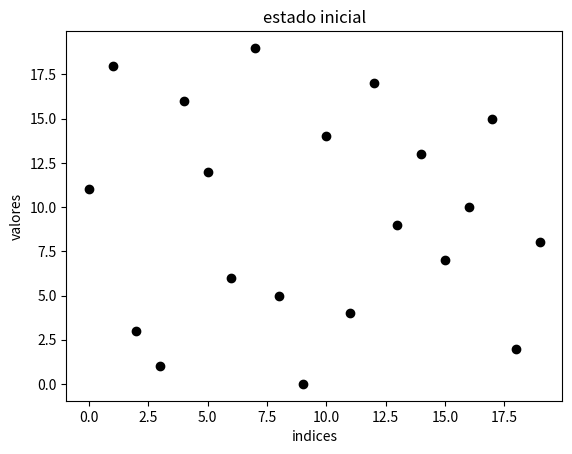

Source code (Python): (Note: this script raises an exception after producing the figure.)
# Criamos a variável lista e a ordenamos em ordem crescente com o script abaixo.
# Número de elementos da lista.
N = 20
# Indica que a lista possui todos esses elementos.
lista = [11,18,3,1,16,12,6,19,5,0,14,4,17,9,13,7,10,15,2,8] 
print("Lista original:", lista)

import matplotlib.pyplot as plt
plt.figure()
plt.plot(range(0, N, 1), lista, "ok")
plt.title ("estado inicial")
plt.xlabel("indices")
plt.ylabel("valores")
plt.savefig("fig/bubble-inicio.png")
plt.close()

# Indica que o valor de i começa do 0 e vai até 18, de um em um.
for i in range(0, N-1, 1):
# Indica que o valor de j começa em 1, variando com os valores de i, até 19, de um em um.
    for j in range(i+1, N, 1):
# Condiciona que: se a lista i for maior que a lista j, ele deve executar a mudança abaixo.
        if lista[i] > lista[j]: 
# Coloca a lista i num aquivo temporario, chamado temp.
            temp = lista[i] 
# Coloca a lista j no lugar da lista i.
            lista[i] = lista[j] 
# Coloca o arquivo temporario na lista j.
            lista[j] = temp
# Escreve no terminal a lista ordenada.			
print("Lista em ordem crescente:", lista)

plt.figure()
plt.plot(range(0, N, 1), lista, "ok")
plt.title ("estado final")
plt.xlabel("indices")
plt.ylabel("valores")
plt.savefig("fig/bubble-final.png")
plt.close()

# Indica a lista no intervalo de 14 a 19.
lista[N-5:N]
# Imprime a lista no intervalo de 14 a 19.
print("Cinco maiores valores:", lista[N-5:N])
# Indica a lista no intervalo de 0 a 4.
lista[0:5]
# Imprime a lista no intervalo de 0 a 4.
print("Cinco menores valores:", lista[0:5])					
